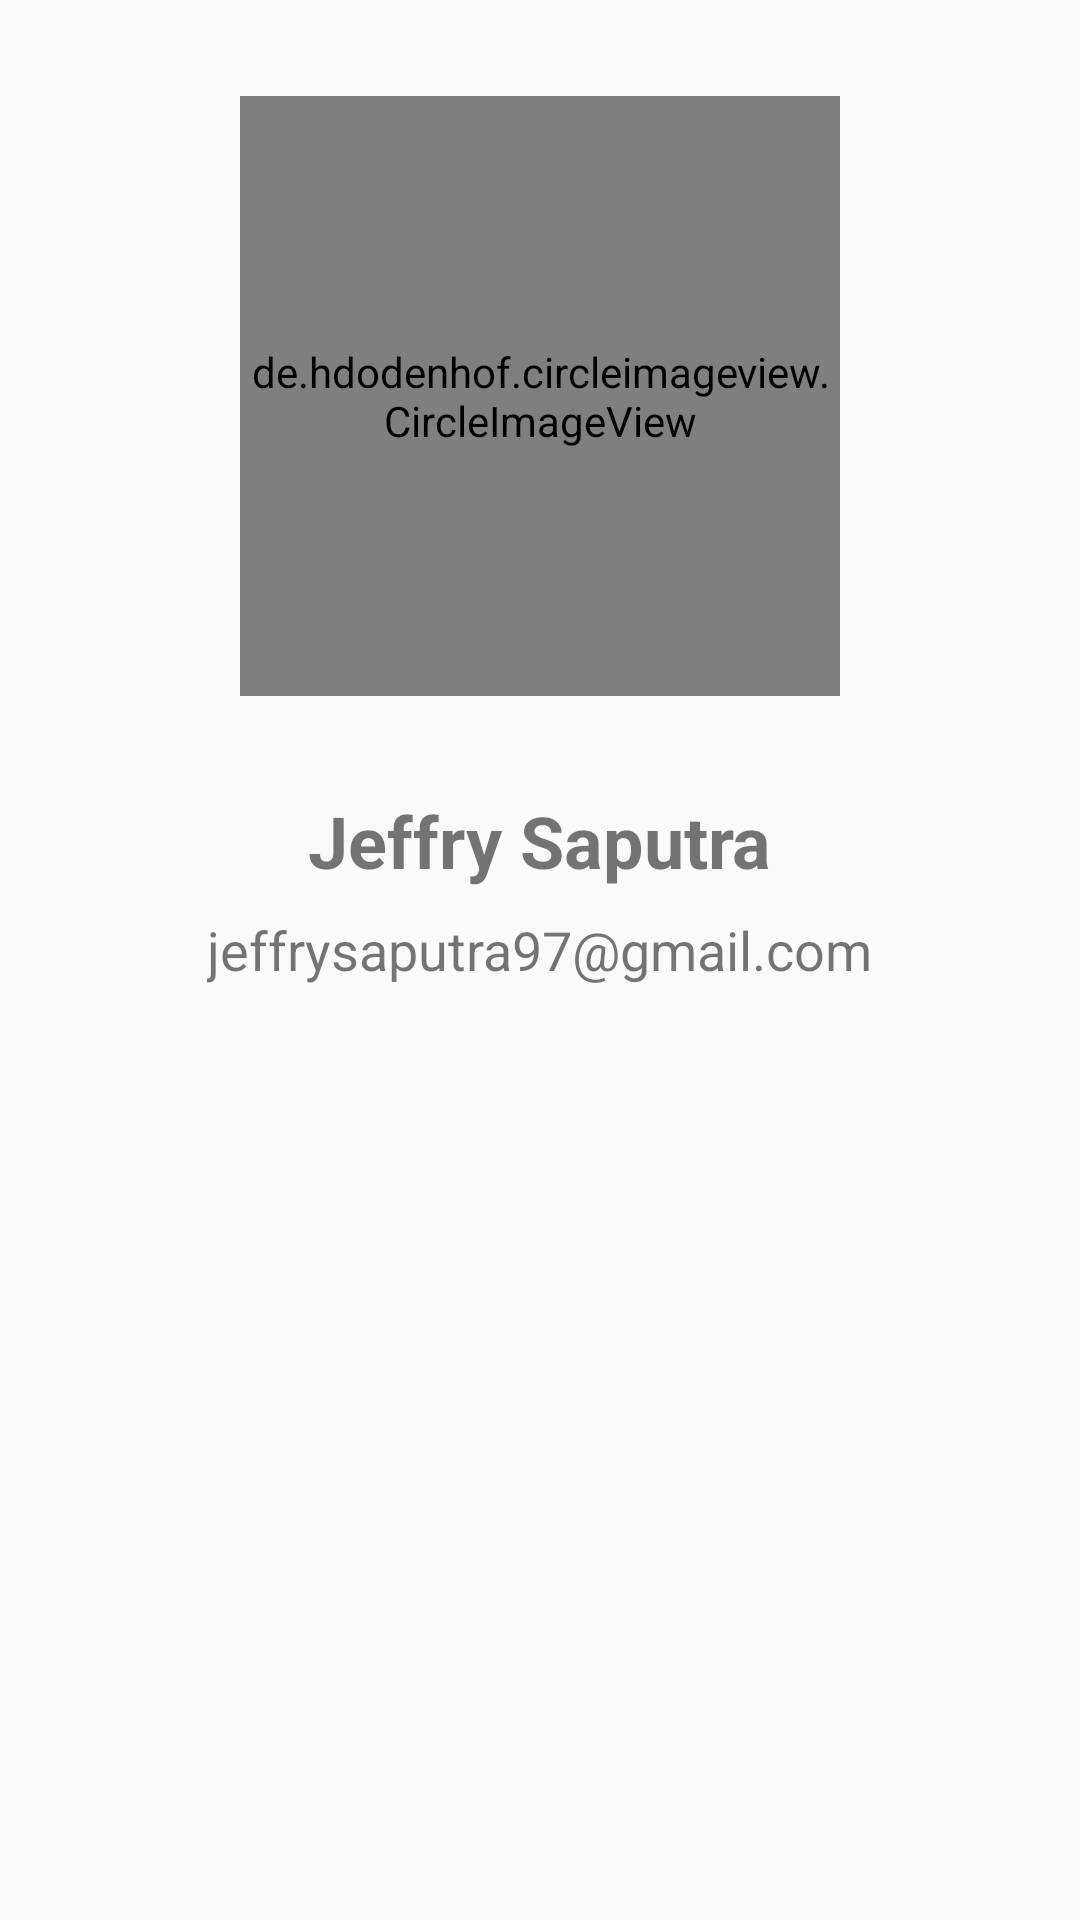

Produce the Android XML layout that renders to this screen, including the resource entries it uses.
<!-- AndroidManifest.xml: application theme AppTheme -->
<!-- res/layout/activity_about.xml -->
<?xml version="1.0" encoding="utf-8"?>
<RelativeLayout xmlns:android="http://schemas.android.com/apk/res/android"
    android:layout_width="match_parent"
    android:layout_height="match_parent">
    <de.hdodenhof.circleimageview.CircleImageView
        android:id="@+id/profile_picture"
        android:layout_width="200dp"
        android:layout_height="200dp"
        android:layout_marginTop="32dp"
        android:layout_marginBottom="32dp"
        android:layout_centerHorizontal="true"
        android:src="@drawable/profile_picture"/>

    <TextView
        android:id="@+id/name"
        android:layout_width="wrap_content"
        android:layout_height="wrap_content"
        android:layout_marginBottom="8dp"
        android:layout_below="@+id/profile_picture"
        android:layout_centerHorizontal="true"
        android:text="@string/dev_name"
        android:textStyle="bold"
        android:textSize="24sp"/>

    <TextView
        android:layout_width="wrap_content"
        android:layout_height="wrap_content"
        android:layout_below="@+id/name"
        android:layout_centerHorizontal="true"
        android:text="@string/dev_email"
        android:textSize="18sp"/>
</RelativeLayout>
<!-- resources referenced by this layout -->
<resources>
  <!-- drawable profile_picture: jpg bitmap (drawable, 97970 bytes) -->
  <string name="dev_email">jeffrysaputra97@gmail.com</string>
  <string name="dev_name">Jeffry Saputra</string>
  <style name="AppTheme" parent="Theme.AppCompat.Light.DarkActionBar">
          
          <item name="colorPrimary">@color/colorPrimary</item>
          <item name="colorPrimaryDark">@color/colorPrimaryDark</item>
          <item name="colorAccent">@color/colorAccent</item>
      </style>
  <!-- not gathered from this repository: default colours our renderer supplied (Android Studio template values) -->
  <color name="colorPrimary">#FF6200EE</color>
  <color name="colorPrimaryDark">#FF3700B3</color>
  <color name="colorAccent">#FF03DAC5</color>
</resources>
